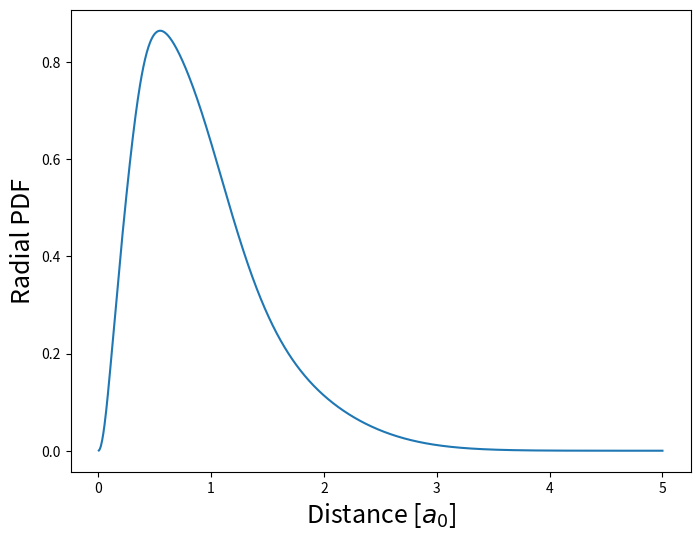

This chart was generated by the following Python code:
# %%
import matplotlib.pylab as plt
import numpy as np
import scipy

#import seaborn as sns          #Uncomment these for nicer plots
#sns.set('talk')

# Given alpha values
a = [0.297104, 1.236745, 5.749982, 38.216677]

# Init of matrices from Thijssen 4.3.2
# h matrix
h = np.zeros((4, 4))
for p in range(4):
    for q in range(4):
        h[p, q] = 4*np.pi/(a[p]+a[q])*(3/4*a[q] *
                                       (1-a[q]/(a[p]+a[q]))*np.sqrt(np.pi/(a[p]+a[q]))-1)

# Q matrix (given by eq 4.17 in Thijssen)
Q = np.zeros((4, 4, 4, 4))
for p in range(4):
    for q in range(4):
        for r in range(4):
            for s in range(4):
                Q[p, r, q, s] = 2*np.pi**(5/2)/((a[p]+a[q])
                                                * (a[r]+a[s])*np.sqrt(a[p]+a[q]+a[r]+a[s]))

# S matrix
S = np.zeros((4, 4))
for p in range(4):
    for q in range(4):
        S[p, q] = (np.pi/(a[p]+a[q]))**(3/2)

# Inital values
C = [1, 1, 1, 1]

#Normalizing C according to eq. 4.19 in Thijssen
def normalize(C):
    return C/np.sqrt(np.matmul(C, np.matmul(S, C)))


F = np.zeros((4, 4))

#Evaluating eq. 4.21 in Thijssen
def getEg(C, h, Q):
    def con(Q, C):
        return np.tensordot(Q, C, axes=([0], [0]))
    return 2*np.matmul(C, np.matmul(h, C))+con(con(con(con(Q, C), C), C), C)


MaxIters = 15
E = np.zeros(MaxIters)

for i in range(MaxIters):
    C = normalize(C)
    E[i] = getEg(C, h, Q)
    print(E[i])

    if np.abs(E[i]-E[i-1]) < 1e-5/27.21:
        break
    # Set F(C)
    for p in range(4):
        for q in range(4):
            F[p, q] = h[p, q]+np.matmul(C, np.matmul(Q[p, :, q, :], C))

    # Solve eigenvalue problem
    (eps, w) = scipy.linalg.eig(F, S)

    if any(eps.imag != 0):
        raise Exception('complex eig')

    # Get best C
    C = w[:, np.argmin(eps.real)]

C = normalize(C)
print("Eg = ", getEg(C, h, Q))
print("C= ", C)

# Print the radial PDF
Rmax = 5  # atomic
N = 1000
h = Rmax/N
r = np.linspace(h, Rmax, N)

plt.figure(figsize=(8, 6))
plt.xlabel(r"Distance [$a_0$]", fontsize=18)
plt.ylabel("Radial PDF", fontsize=18)
plt.plot(r, 4*np.pi*r**2 *
         np.sum([C[i]*np.exp(-a[i]*r**2) for i in range(4)], axis=0)**2)
plt.savefig('task1.pdf')




# %%


